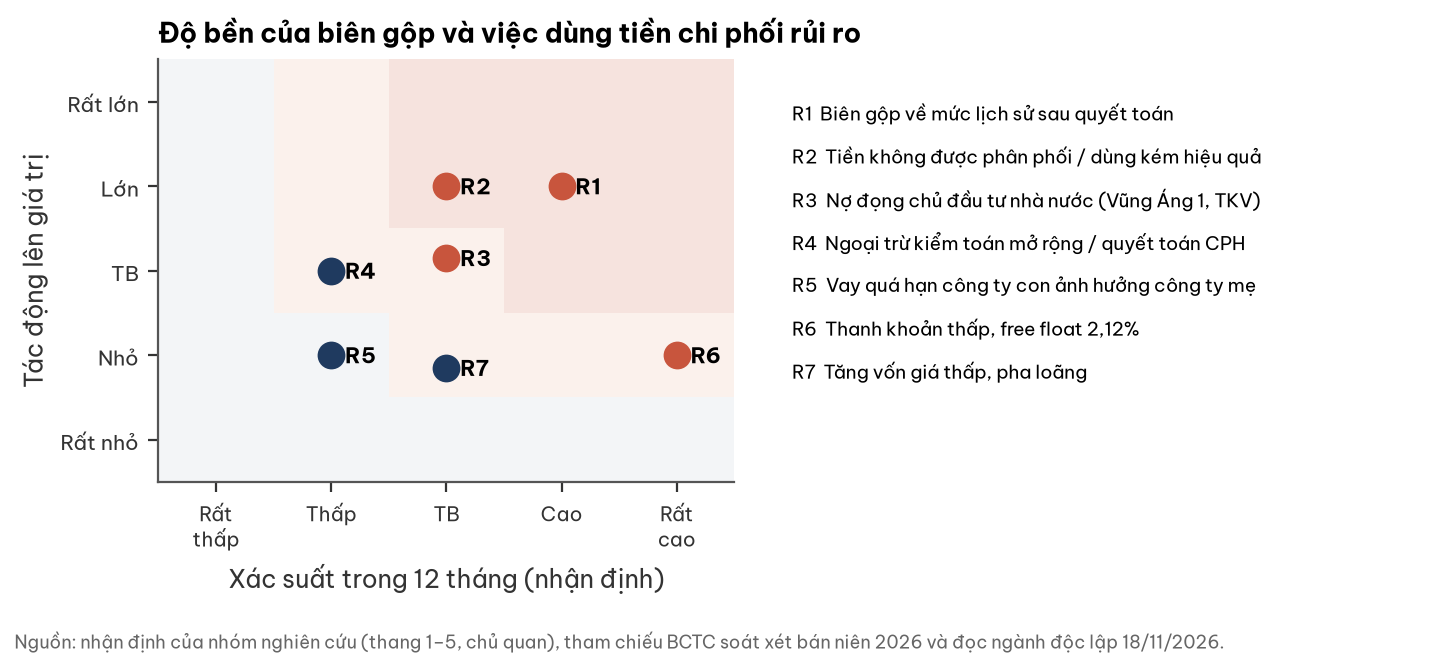

Data behind this chart, as committed beside it:
ma, rui_ro, xac_suat_1_5, tac_dong_1_5
R1, Biên gộp về mức lịch sử sau quyết toán, 4, 4
R2, Tiền không được phân phối / dùng kém hiệ…, 3, 4
R3, Nợ đọng chủ đầu tư nhà nước (Vũng Áng 1,…, 3, 3
R4, Ngoại trừ kiểm toán mở rộng / quyết toán…, 2, 3
R5, Vay quá hạn công ty con ảnh hưởng công t…, 2, 2
R6, Thanh khoản thấp, free float 2,12%, 5, 2
R7, Tăng vốn giá thấp, pha loãng, 3, 2
